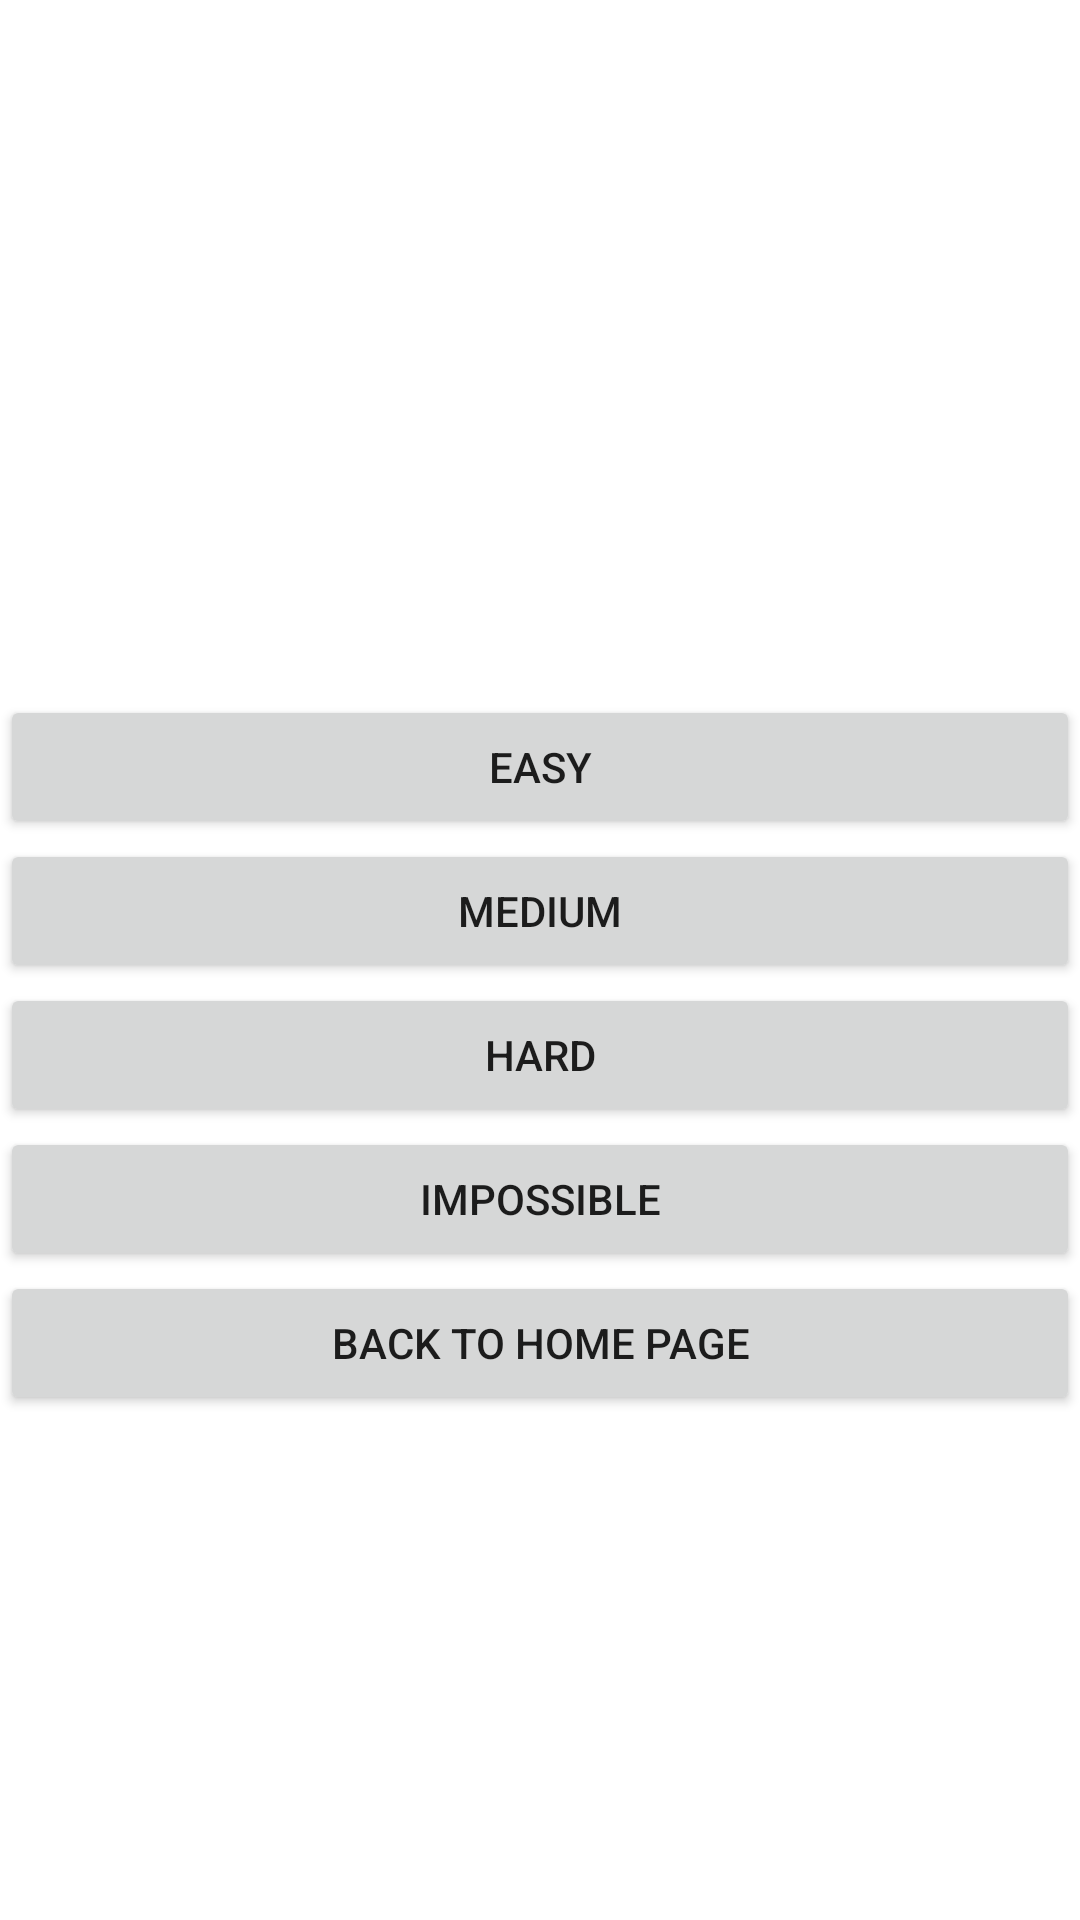

Android layout source for this screen:
<!-- AndroidManifest.xml: application theme Theme.ProjetCalculMental -->
<!-- res/layout/activity_difficulty.xml -->
<?xml version="1.0" encoding="utf-8"?>
<androidx.constraintlayout.widget.ConstraintLayout xmlns:android="http://schemas.android.com/apk/res/android"
    xmlns:app="http://schemas.android.com/apk/res-auto"
    xmlns:tools="http://schemas.android.com/tools"
    android:layout_width="match_parent"
    android:layout_height="match_parent"
    android:background="@drawable/background"
    tools:context=".DifficultyActivity">

    <LinearLayout
        android:layout_width="match_parent"
        android:layout_height="wrap_content"
        android:orientation="vertical"
        app:layout_constraintBottom_toBottomOf="parent"
        app:layout_constraintEnd_toEndOf="parent"
        app:layout_constraintStart_toStartOf="parent"
        app:layout_constraintTop_toTopOf="parent">


        <TextView
            android:layout_width="match_parent"
            android:layout_height="wrap_content"
            android:text="@string/choose_difficulty_to_play"
            android:textColor="@color/white"
            tools:paddingRight="10dp"
            android:textAlignment="center"
            android:textSize="25sp" />

        <Button
            android:id="@+id/boutonEasy"
            android:layout_width="match_parent"
            android:layout_height="wrap_content"
            android:text="@string/easy" />

        <Button
            android:id="@+id/boutonMedium"
            android:layout_width="match_parent"
            android:layout_height="wrap_content"
            android:text="@string/medium" />

        <Button
            android:id="@+id/boutonHard"
            android:layout_width="match_parent"
            android:layout_height="wrap_content"
            android:text="@string/hard" />

        <Button
            android:id="@+id/boutonImpossible"
            android:layout_width="match_parent"
            android:layout_height="wrap_content"
            android:text="@string/impossible" />

        <Button
            android:id="@+id/backToHomeDifficultyButton"
            android:layout_width="match_parent"
            android:layout_height="wrap_content"
            android:text="@string/backToHome" />
    </LinearLayout>
</androidx.constraintlayout.widget.ConstraintLayout>
<!-- resources referenced by this layout -->
<resources>
  <color name="white">#FFFFFFFF</color>
  <string name="backToHome"> Back to home page </string>
  <string name="choose_difficulty_to_play"> Choose a difficulty for your game </string>
  <string name="easy"> Easy </string>
  <string name="hard"> Hard </string>
  <string name="impossible"> Impossible </string>
  <string name="medium"> Medium </string>
  <style name="Theme.ProjetCalculMental" parent="Theme.MaterialComponents.DayNight.DarkActionBar">
          
          <item name="colorPrimary">@color/purple_500</item>
          <item name="colorPrimaryVariant">@color/purple_700</item>
          <item name="colorOnPrimary">@color/white</item>
          
          <item name="colorSecondary">@color/teal_200</item>
          <item name="colorSecondaryVariant">@color/teal_700</item>
          <item name="colorOnSecondary">@color/black</item>
          
          <item name="android:statusBarColor">?attr/colorPrimaryVariant</item>
          
      </style>
  <color name="purple_500">#FF6200EE</color>
  <color name="purple_700">#FF3700B3</color>
  <color name="teal_200">#FF03DAC5</color>
  <color name="teal_700">#FF018786</color>
  <color name="black">#FF000000</color>
</resources>
